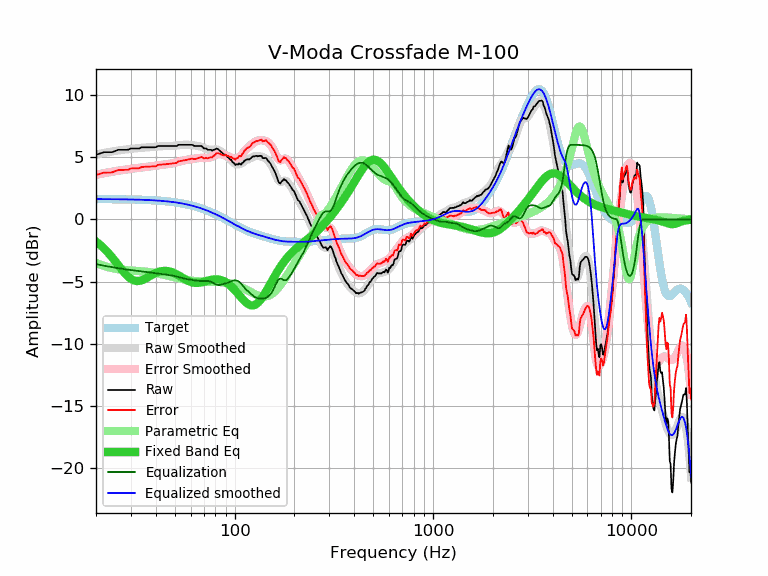

Data behind this chart, as committed beside it:
frequency, raw, error, smoothed, error_smoothed, equalization, parametric_eq, equalized_raw, equalized_smoothed, target
20, 5.21, 3.57, 5.23, 3.59, -3.59, -1.78, 1.62, 1.64, 1.64
21, 5.31, 3.67, 5.30, 3.66, -3.66, -2.05, 1.65, 1.64, 1.64
22, 5.41, 3.77, 5.36, 3.72, -3.72, -2.35, 1.69, 1.64, 1.64
23, 5.41, 3.78, 5.42, 3.78, -3.78, -2.67, 1.63, 1.63, 1.63
24, 5.41, 3.78, 5.47, 3.84, -3.84, -3.01, 1.57, 1.63, 1.63
25, 5.51, 3.88, 5.51, 3.89, -3.89, -3.36, 1.62, 1.63, 1.63
26, 5.61, 3.98, 5.55, 3.93, -3.93, -3.71, 1.68, 1.62, 1.62
27, 5.61, 3.99, 5.59, 3.97, -3.97, -4.04, 1.64, 1.62, 1.62
28, 5.61, 3.99, 5.62, 4.01, -4.01, -4.34, 1.60, 1.62, 1.62
29, 5.61, 4.00, 5.65, 4.04, -4.04, -4.59, 1.57, 1.61, 1.61
30, 5.71, 4.10, 5.68, 4.07, -4.07, -4.78, 1.64, 1.61, 1.61
31, 5.71, 4.11, 5.70, 4.10, -4.10, -4.90, 1.61, 1.60, 1.60
32, 5.71, 4.11, 5.73, 4.13, -4.13, -4.95, 1.58, 1.60, 1.60
33, 5.71, 4.12, 5.75, 4.16, -4.16, -4.95, 1.55, 1.59, 1.59
34, 5.81, 4.23, 5.77, 4.18, -4.18, -4.90, 1.63, 1.58, 1.58
35, 5.81, 4.23, 5.78, 4.21, -4.21, -4.81, 1.60, 1.58, 1.58
36, 5.81, 4.24, 5.80, 4.23, -4.23, -4.71, 1.58, 1.57, 1.57
37, 5.81, 4.25, 5.81, 4.25, -4.25, -4.60, 1.56, 1.56, 1.56
38, 5.81, 4.26, 5.83, 4.28, -4.28, -4.49, 1.53, 1.55, 1.55
39, 5.81, 4.27, 5.84, 4.30, -4.30, -4.39, 1.51, 1.54, 1.54
40, 5.81, 4.28, 5.86, 4.33, -4.33, -4.31, 1.48, 1.53, 1.53
41, 5.91, 4.39, 5.87, 4.35, -4.35, -4.24, 1.56, 1.52, 1.52
42, 5.91, 4.40, 5.88, 4.38, -4.38, -4.19, 1.53, 1.51, 1.51
43, 5.91, 4.42, 5.89, 4.40, -4.40, -4.16, 1.51, 1.49, 1.49
44, 5.91, 4.43, 5.90, 4.42, -4.42, -4.14, 1.49, 1.48, 1.48
45, 5.91, 4.44, 5.91, 4.44, -4.44, -4.14, 1.47, 1.46, 1.46
46, 5.91, 4.46, 5.91, 4.46, -4.46, -4.16, 1.45, 1.45, 1.45
47, 5.91, 4.48, 5.91, 4.48, -4.48, -4.19, 1.43, 1.43, 1.43
48, 5.91, 4.49, 5.92, 4.50, -4.50, -4.23, 1.41, 1.42, 1.42
49, 5.91, 4.51, 5.93, 4.53, -4.53, -4.28, 1.38, 1.40, 1.40
50, 5.91, 4.53, 5.94, 4.56, -4.56, -4.34, 1.35, 1.38, 1.38
51, 5.91, 4.55, 5.95, 4.59, -4.59, -4.41, 1.32, 1.36, 1.36
52, 6.01, 4.67, 5.97, 4.63, -4.63, -4.49, 1.38, 1.34, 1.34
53, 6.01, 4.69, 5.98, 4.67, -4.67, -4.57, 1.34, 1.32, 1.32
54, 6.01, 4.72, 6.00, 4.70, -4.70, -4.64, 1.31, 1.29, 1.29
55, 6.01, 4.74, 6.01, 4.74, -4.74, -4.72, 1.27, 1.27, 1.27
56, 6.01, 4.76, 6.01, 4.77, -4.77, -4.80, 1.24, 1.25, 1.25
57, 6.01, 4.79, 6.02, 4.79, -4.79, -4.86, 1.21, 1.22, 1.22
58, 6.01, 4.81, 6.01, 4.82, -4.82, -4.93, 1.19, 1.19, 1.19
59, 6.01, 4.84, 6.00, 4.84, -4.84, -4.98, 1.17, 1.17, 1.17
60, 6.01, 4.87, 5.99, 4.85, -4.85, -5.03, 1.16, 1.14, 1.14
61, 6.01, 4.90, 5.98, 4.87, -4.87, -5.06, 1.14, 1.11, 1.11
62, 5.95, 4.87, 5.97, 4.89, -4.89, -5.09, 1.06, 1.08, 1.08
63, 5.91, 4.86, 5.95, 4.90, -4.90, -5.10, 1.01, 1.05, 1.05
64, 5.91, 4.89, 5.94, 4.92, -4.92, -5.11, 0.99, 1.02, 1.02
65, 5.91, 4.92, 5.92, 4.93, -4.93, -5.11, 0.98, 0.99, 0.99
66, 5.91, 4.96, 5.90, 4.95, -4.95, -5.10, 0.96, 0.95, 0.95
67, 5.91, 4.99, 5.87, 4.95, -4.95, -5.08, 0.96, 0.92, 0.92
68, 5.91, 5.02, 5.84, 4.96, -4.96, -5.06, 0.95, 0.88, 0.88
69, 5.83, 4.98, 5.80, 4.95, -4.95, -5.04, 0.87, 0.85, 0.85
70, 5.71, 4.90, 5.76, 4.95, -4.95, -5.01, 0.76, 0.81, 0.81
71, 5.71, 4.93, 5.72, 4.94, -4.94, -4.98, 0.76, 0.78, 0.78
72, 5.71, 4.97, 5.68, 4.94, -4.94, -4.96, 0.77, 0.74, 0.74
73, 5.61, 4.91, 5.65, 4.95, -4.95, -4.93, 0.66, 0.70, 0.70
74, 5.61, 4.95, 5.62, 4.96, -4.96, -4.90, 0.65, 0.66, 0.66
75, 5.61, 4.98, 5.61, 4.98, -4.98, -4.88, 0.63, 0.62, 0.62
76, 5.61, 5.02, 5.60, 5.02, -5.02, -4.86, 0.59, 0.59, 0.59
77, 5.53, 4.98, 5.61, 5.06, -5.06, -4.84, 0.47, 0.55, 0.55
78, 5.61, 5.10, 5.62, 5.11, -5.11, -4.83, 0.50, 0.51, 0.51
79, 5.61, 5.14, 5.63, 5.16, -5.16, -4.82, 0.44, 0.47, 0.47
... 553 more rows
